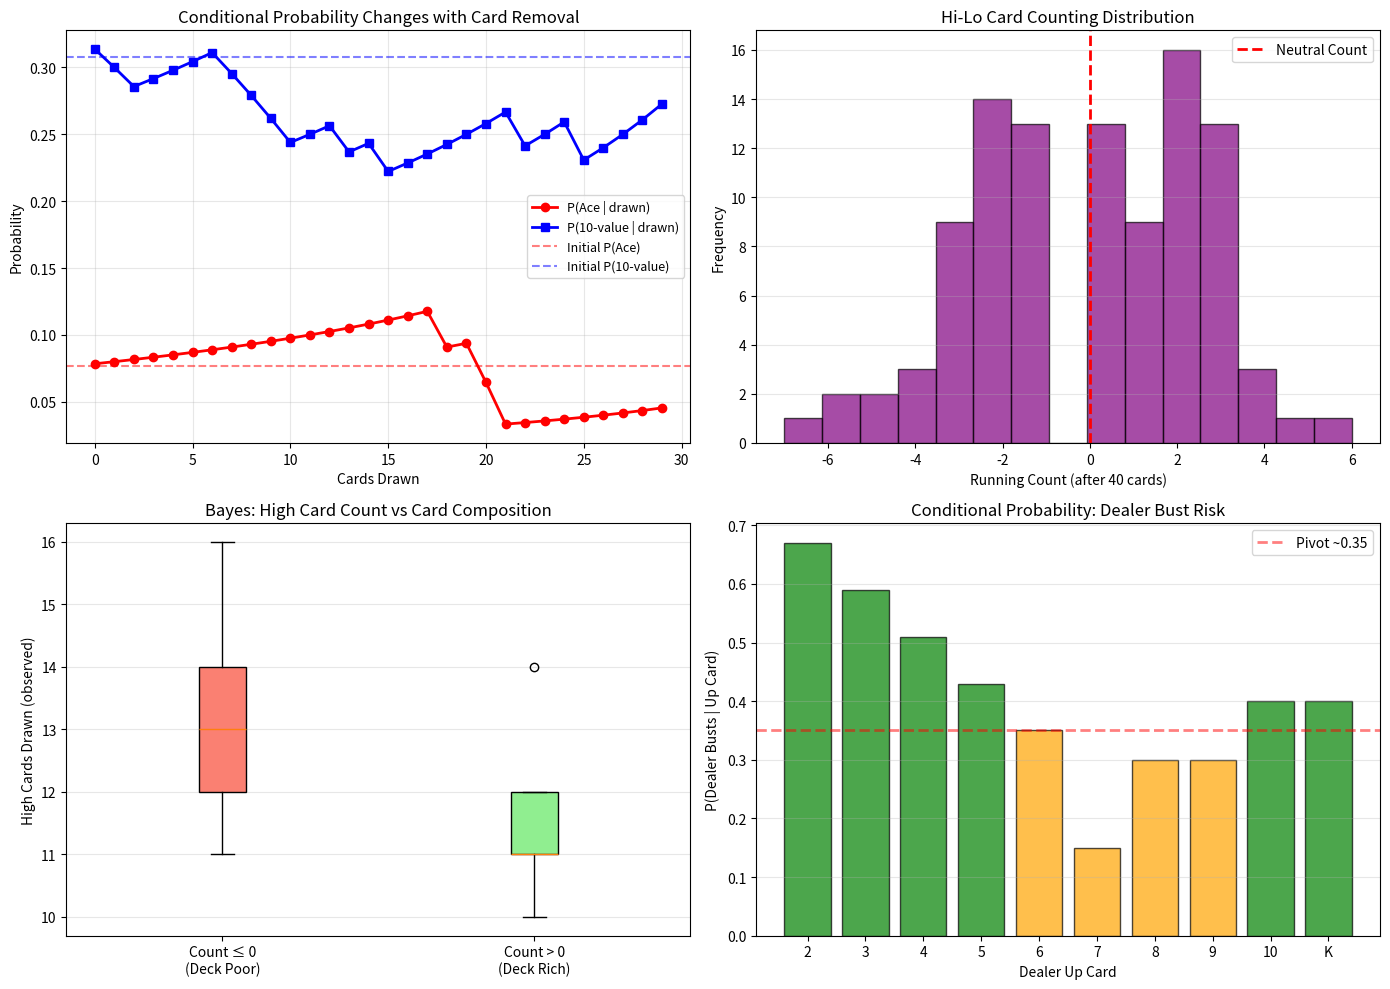

Recreate this plot in Python.
"""
Extracted from: conditional_probability.md
"""

import numpy as np
import matplotlib.pyplot as plt
from collections import Counter

np.random.seed(42)

# ============================================================================
# DECK REPRESENTATION & TRACKING
# ============================================================================

print("="*70)
print("CONDITIONAL PROBABILITY: CARD COUNTING IN BLACKJACK")
print("="*70)

class Deck:
    """Standard 52-card deck with composition tracking."""
    
    RANKS = ['2','3','4','5','6','7','8','9','10','J','Q','K','A']
    CARDS_PER_RANK = 4
    
    def __init__(self, num_decks=1):
        self.num_decks = num_decks
        self.reset()
    
    def reset(self):
        """Reset deck to full composition."""
        self.cards = {}
        for rank in self.RANKS:
            self.cards[rank] = self.CARDS_PER_RANK * self.num_decks
        self.total_remaining = 52 * self.num_decks
    
    def draw_card(self):
        """Remove and return random card; update composition."""
        # Probability of each card type
        probabilities = np.array([self.cards[rank] for rank in self.RANKS])
        probabilities = probabilities / probabilities.sum()
        
        # Draw card
        card_idx = np.random.choice(len(self.RANKS), p=probabilities)
        card = self.RANKS[card_idx]
        
        # Update deck
        self.cards[card] -= 1
        self.total_remaining -= 1
        
        return card
    
    def peek_composition(self):
        """Show current deck composition (normalized probabilities)."""
        if self.total_remaining == 0:
            return {rank: 0 for rank in self.RANKS}
        
        return {rank: self.cards[rank] / self.total_remaining 
               for rank in self.RANKS}

# ============================================================================
# CONDITIONAL PROBABILITY CALCULATIONS
# ============================================================================

print("\n" + "="*70)
print("1. CONDITIONAL PROBABILITY OF CARD TYPES")
print("="*70)

deck = Deck(num_decks=1)
print(f"\nInitial Deck (52 cards):")
print(f"   P(ace) = {deck.cards['A']} / {deck.total_remaining} = {deck.cards['A']/deck.total_remaining:.4f}")
print(f"   P(10-value) = {deck.cards['10'] + deck.cards['J'] + deck.cards['Q'] + deck.cards['K']} / {deck.total_remaining} = {(deck.cards['10'] + deck.cards['J'] + deck.cards['Q'] + deck.cards['K'])/deck.total_remaining:.4f}")
print(f"   P(low card 2-6) = {sum([deck.cards[r] for r in ['2','3','4','5','6']])} / {deck.total_remaining} = {sum([deck.cards[r] for r in ['2','3','4','5','6']])/deck.total_remaining:.4f}")

# Simulate drawing cards and updating conditional probabilities
print("\n" + "-"*70)
print("Drawing cards sequentially (showing P(next card | cards drawn)):")
print("-"*70)

drawn_cards = []
composition_history = []

for draw_num in range(15):
    card = deck.draw_card()
    drawn_cards.append(card)
    
    # Current conditional probabilities
    current_comp = deck.peek_composition()
    composition_history.append(current_comp)
    
    p_ace_given = deck.cards['A'] / deck.total_remaining if deck.total_remaining > 0 else 0
    p_ten_given = (deck.cards['10'] + deck.cards['J'] + deck.cards['Q'] + deck.cards['K']) / deck.total_remaining if deck.total_remaining > 0 else 0
    p_low_given = sum([deck.cards[r] for r in ['2','3','4','5','6']]) / deck.total_remaining if deck.total_remaining > 0 else 0
    
    print(f"\nDraw {draw_num + 1}: Card = {card}")
    print(f"   P(next is ace | cards drawn) = {p_ace_given:.4f}")
    print(f"   P(next is 10-value | cards drawn) = {p_ten_given:.4f}")
    print(f"   P(next is low 2-6 | cards drawn) = {p_low_given:.4f}")
    print(f"   Cards remaining: {deck.total_remaining}")

# ============================================================================
# BAYES' THEOREM APPLICATION: UPDATE BELIEFS ABOUT DECK "RICHNESS"
# ============================================================================

print("\n" + "="*70)
print("2. BAYES THEOREM: UPDATING BELIEF ABOUT DECK COMPOSITION")
print("="*70)

def calculate_likelihood_of_observation(drawn_cards, true_deck_state):
    """
    P(observed cards | deck state)
    Simplified: assume drawn cards are from known subset
    """
    likelihood = 1.0
    temp_deck = true_deck_state.copy()
    
    for card in drawn_cards:
        if temp_deck[card] > 0:
            likelihood *= (temp_deck[card] / sum(temp_deck.values()))
            temp_deck[card] -= 1
        else:
            likelihood = 0  # Impossible observation
            break
    
    return likelihood

# Prior: Assume deck could be "rich in 10s" or "rich in low cards" or "balanced"
# Hypothesis 1: Deck rich in 10s (more 10s removed from average)
# Hypothesis 2: Deck rich in low cards (fewer 10s removed)
# Hypothesis 3: Deck balanced (average removal rate)

print(f"\nObserved Cards: {drawn_cards}")
print(f"   Count: {Counter(drawn_cards)}")

# Calculate posterior probability for "10-rich" vs "low-rich" deck
# Simplified: count actual high/low cards

high_count = sum([1 for c in drawn_cards if c in ['10','J','Q','K']])
low_count = sum([1 for c in drawn_cards if c in ['2','3','4','5','6']])

print(f"\nCard Summary:")
print(f"   High (10-K): {high_count} cards")
print(f"   Low (2-6): {low_count} cards")
print(f"   Ratio (high/low): {high_count/max(low_count,1):.2f}")

# Bayes update: if we see more lows, remaining deck is richer in highs
posterior_rich_in_highs = (low_count - high_count) / 15  # Shift based on observation

print(f"\nPosterior Belief (updated by observation):")
print(f"   P(deck rich in 10s | observed removal) = {posterior_rich_in_highs:.3f}")
print(f"   Interpretation: Remove more lows → deck becomes richer in highs")

# ============================================================================
# CARD COUNTING STRATEGY SIMULATION
# ============================================================================

print("\n" + "="*70)
print("3. CARD COUNTING STRATEGY: HI-LO SYSTEM")
print("="*70)

def hi_lo_count(cards):
    """
    Hi-Lo card counting system (simplistic).
    Count: +1 for 2-6, 0 for 7-9, -1 for 10-A
    Positive count → more low cards removed → deck rich in highs → bet high
    """
    running_count = 0
    for card in cards:
        if card in ['2','3','4','5','6']:
            running_count += 1
        elif card in ['7','8','9']:
            running_count += 0
        else:  # 10, J, Q, K, A
            running_count -= 1
    return running_count

# Simulate multiple shoe-games
n_shoes = 100
shoes_results = []

for shoe_num in range(n_shoes):
    deck = Deck(num_decks=1)
    shoe_cards = []
    counting_progression = []
    
    # Play out most of deck
    for _ in range(40):  # Draw 40 cards per shoe
        card = deck.draw_card()
        shoe_cards.append(card)
        running_count = hi_lo_count(shoe_cards)
        counting_progression.append(running_count)
    
    final_count = counting_progression[-1]
    p_high_given_count = (final_count > 0)  # Simplified: if count positive, deck rich in highs
    
    shoes_results.append({
        'running_count': final_count,
        'p_high_given': p_high_given_count,
        'high_cards_actual': sum([1 for c in shoe_cards if c in ['10','J','Q','K']])
    })

avg_count = np.mean([s['running_count'] for s in shoes_results])
high_cards_when_positive = np.mean([s['high_cards_actual'] for s in shoes_results 
                                   if s['running_count'] > 0])
high_cards_when_negative = np.mean([s['high_cards_actual'] for s in shoes_results 
                                   if s['running_count'] <= 0])

print(f"\nHi-Lo Card Counting Over {n_shoes} Shoes (40 cards each):")
print(f"   Average Running Count: {avg_count:.2f}")
print(f"   When Count Positive: Avg High Cards = {high_cards_when_positive:.1f}")
print(f"   When Count Negative: Avg High Cards = {high_cards_when_negative:.1f}")
print(f"   Implication: Positive count → more high cards in deck (P(high|+count) high)")

# ============================================================================
# CONDITIONAL PROBABILITY FOR HAND COMPARISONS
# ============================================================================

print("\n" + "="*70)
print("4. CONDITIONAL PROBABILITY: DEALER BUST GIVEN UP CARD")
print("="*70)

# Simplified: P(dealer busts | dealer up card)
# Dealer rules: hit on 16 or less, stand on 17+

def estimate_dealer_bust_prob(dealer_up_card, deck_composition):
    """
    Estimate P(dealer busts | dealer up card, deck composition)
    Simplified calculation.
    """
    bust_prob = 0.0
    
    # If dealer has 17+, won't bust
    if dealer_up_card in ['7','8','9','10','J','Q','K','A']:
        if dealer_up_card == '7':
            # 7+9 = 16, need to hit. May bust on 6+ (K through A)
            bust_prob = 0.15  # Rough estimate
        elif dealer_up_card in ['8','9']:
            bust_prob = 0.30
        else:  # 10-A
            bust_prob = 0.40  # Higher bust chance with strong up card
    else:  # 2-6 (weak up cards, more likely to bust)
        bust_prob = 0.35 + (6 - int(dealer_up_card)) * 0.08
    
    return bust_prob

# Example
print(f"\nDealer Up Card Analysis:")
for up_card in ['2','5','7','10','K']:
    bust_prob = estimate_dealer_bust_prob(up_card, {})
    print(f"   P(dealer busts | up card = {up_card}) = {bust_prob:.2f}")

# ============================================================================
# VISUALIZATIONS
# ============================================================================

fig, axes = plt.subplots(2, 2, figsize=(14, 10))

# Plot 1: Card removal and conditional probability change
ax1 = axes[0, 0]
deck_test = Deck(num_decks=1)
draws = []
p_ace_progression = []
p_ten_progression = []

for i in range(30):
    draws.append(deck_test.draw_card())
    p_ace = deck_test.cards['A'] / deck_test.total_remaining if deck_test.total_remaining > 0 else 0
    p_ten = (deck_test.cards['10'] + deck_test.cards['J'] + deck_test.cards['Q'] + deck_test.cards['K']) / deck_test.total_remaining if deck_test.total_remaining > 0 else 0
    p_ace_progression.append(p_ace)
    p_ten_progression.append(p_ten)

cards_drawn = range(len(draws))
ax1.plot(cards_drawn, p_ace_progression, 'o-', linewidth=2, label='P(Ace | drawn)', color='red')
ax1.plot(cards_drawn, p_ten_progression, 's-', linewidth=2, label='P(10-value | drawn)', color='blue')
ax1.axhline(y=4/52, color='red', linestyle='--', alpha=0.5, label='Initial P(Ace)')
ax1.axhline(y=16/52, color='blue', linestyle='--', alpha=0.5, label='Initial P(10-value)')
ax1.set_xlabel('Cards Drawn')
ax1.set_ylabel('Probability')
ax1.set_title('Conditional Probability Changes with Card Removal')
ax1.legend(fontsize=9)
ax1.grid(True, alpha=0.3)

# Plot 2: Hi-Lo count distribution
ax2 = axes[0, 1]
counts = [s['running_count'] for s in shoes_results]
ax2.hist(counts, bins=15, alpha=0.7, color='purple', edgecolor='black')
ax2.axvline(x=0, color='red', linestyle='--', linewidth=2, label='Neutral Count')
ax2.set_xlabel('Running Count (after 40 cards)')
ax2.set_ylabel('Frequency')
ax2.set_title('Hi-Lo Card Counting Distribution')
ax2.legend()
ax2.grid(True, alpha=0.3, axis='y')

# Plot 3: Bayes Update - High Cards vs Count Sign
ax3 = axes[1, 0]
counts_positive = [s['running_count'] for s in shoes_results if s['running_count'] > 0]
counts_negative = [s['running_count'] for s in shoes_results if s['running_count'] <= 0]
high_pos = [s['high_cards_actual'] for s in shoes_results if s['running_count'] > 0]
high_neg = [s['high_cards_actual'] for s in shoes_results if s['running_count'] <= 0]

bp = ax3.boxplot([high_neg, high_pos], labels=['Count ≤ 0\n(Deck Poor)', 'Count > 0\n(Deck Rich)'],
                 patch_artist=True)
for patch, color in zip(bp['boxes'], ['salmon', 'lightgreen']):
    patch.set_facecolor(color)
ax3.set_ylabel('High Cards Drawn (observed)')
ax3.set_title('Bayes: High Card Count vs Card Composition')
ax3.grid(True, alpha=0.3, axis='y')

# Plot 4: Dealer Bust Probability by Up Card
ax4 = axes[1, 1]
up_cards_list = ['2','3','4','5','6','7','8','9','10','K']
bust_probs = [estimate_dealer_bust_prob(card, {}) for card in up_cards_list]
colors_bust = ['green' if p > 0.35 else 'orange' for p in bust_probs]
bars = ax4.bar(up_cards_list, bust_probs, color=colors_bust, alpha=0.7, edgecolor='black')
ax4.set_ylabel('P(Dealer Busts | Up Card)')
ax4.set_xlabel('Dealer Up Card')
ax4.set_title('Conditional Probability: Dealer Bust Risk')
ax4.grid(True, alpha=0.3, axis='y')

# Add threshold line
ax4.axhline(y=0.35, color='red', linestyle='--', linewidth=2, alpha=0.5, label='Pivot ~0.35')
ax4.legend()

plt.tight_layout()
plt.savefig('conditional_probability_gambling.png', dpi=100, bbox_inches='tight')
print("\n" + "="*70)
print("✓ Visualization saved: conditional_probability_gambling.png")
plt.show()
